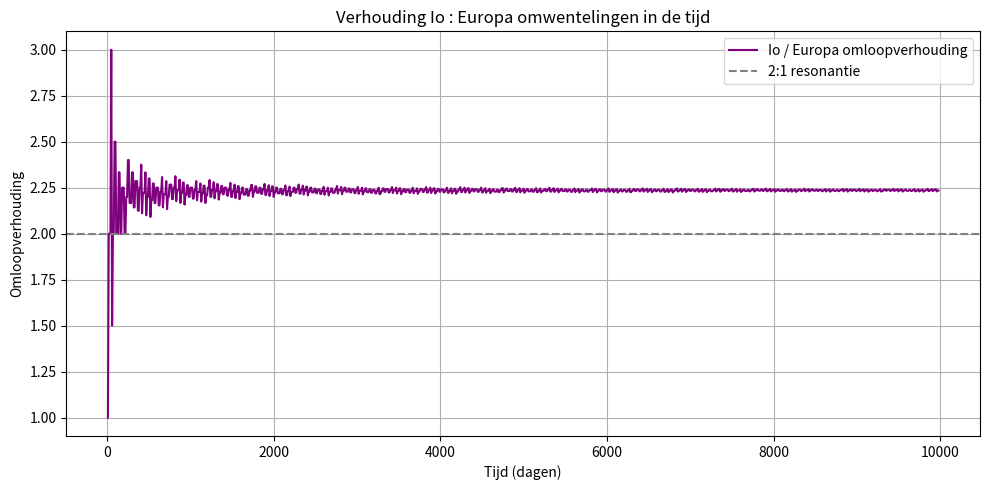
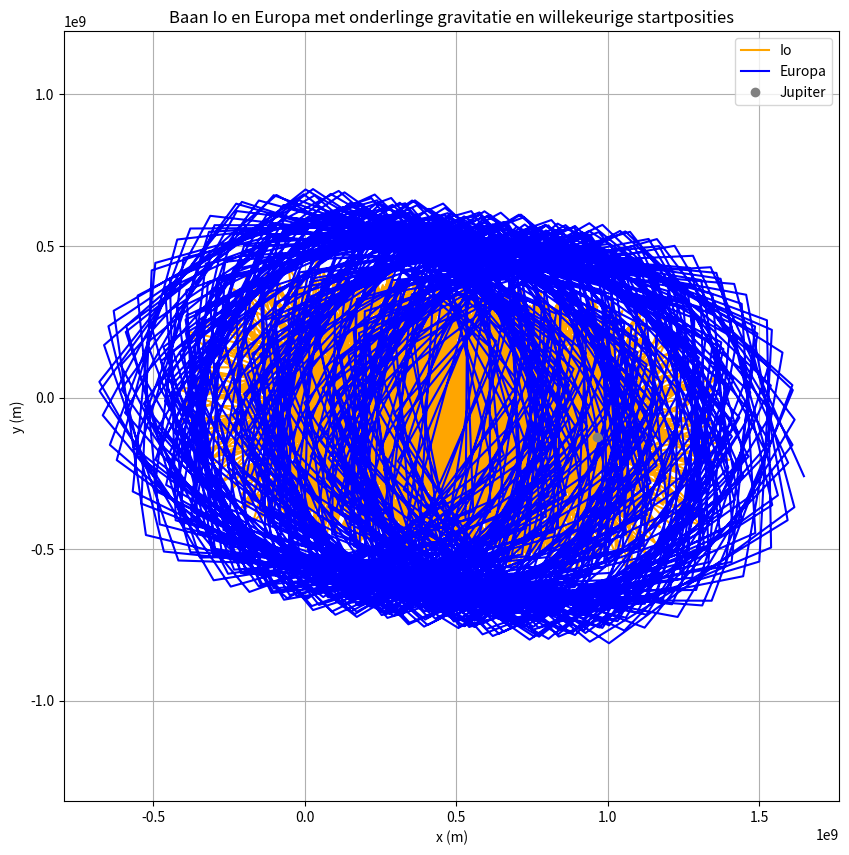

Reproduce these figures in Python, in order.
import math
import random
import matplotlib.pyplot as plt

# Constantes
G = 6.67430e-11
dt = 3600  # 1 uur
stappen = 240000  # 10000 dagen

# Massa's (kg)
M = 1.898e27
m_io = 8.93e22
m_eu = 4.8e22

# Gemiddelde halve lange assen (m)
a_io = 4.22e8
a_eu = 6.71e8

# Excentriciteiten
e_io = 0.0041
e_eu = 0.009

# Functie om startpositie en snelheid te genereren op een elliptische baan,
# maar met een willekeurige fase (theta)
def init_pos_vel(a, e, mass, M_mass):
    theta = random.uniform(0, 2 * math.pi)
    r = a * (1 - e**2) / (1 + e * math.cos(theta))
    x = r * math.cos(theta)
    y = r * math.sin(theta)
    # Vis-viva voor snelheid
    mu = G * M_mass
    v = math.sqrt(mu * (2 / r - 1 / a))
    # Snelheidsrichting loodrecht op straalvector (fase + 90 graden)
    vx = -v * math.sin(theta)
    vy = v * math.cos(theta)
    return x, y, vx, vy

# Start Jupiter in het centrum
Mx, My = 0.0, 0.0
vMx, vMy = 0.0, 0.0

# Startwaarden Io en Europa met random fase
iox, ioy, viox, vioy = init_pos_vel(a_io, e_io, m_io, M)
eux, euy, veux, veuy = init_pos_vel(a_eu, e_eu, m_eu, M)

# Posities en hoeken voor omlooptelling
pos_io = []
pos_eu = []
theta_io = []
theta_eu = []

def hoek(x, y):
    return math.atan2(y - My, x - Mx)

# Functie om krachten tussen twee lichamen te berekenen
def kracht(m1, m2, x1, y1, x2, y2):
    dx = x2 - x1
    dy = y2 - y1
    r = math.hypot(dx, dy)
    if r == 0:
        return 0, 0
    F = G * m1 * m2 / r**2
    Fx = F * dx / r
    Fy = F * dy / r
    return Fx, Fy

# Simulatie loop
for step in range(stappen):
    # Krachten op Jupiter
    F_Mx, F_My = 0.0, 0.0

    # Krachten op Io
    F_iox, F_ioy = 0.0, 0.0

    # Krachten op Europa
    F_eux, F_euy = 0.0, 0.0

    # Jupiter - Io
    Fx, Fy = kracht(M, m_io, Mx, My, iox, ioy)
    F_Mx += Fx
    F_My += Fy
    F_iox -= Fx
    F_ioy -= Fy

    # Jupiter - Europa
    Fx, Fy = kracht(M, m_eu, Mx, My, eux, euy)
    F_Mx += Fx
    F_My += Fy
    F_eux -= Fx
    F_euy -= Fy

    # Io - Europa
    Fx, Fy = kracht(m_io, m_eu, iox, ioy, eux, euy)
    F_iox += Fx
    F_ioy += Fy
    F_eux -= Fx
    F_euy -= Fy

    # Versnellingen
    a_Mx = F_Mx / M
    a_My = F_My / M

    a_iox = F_iox / m_io
    a_ioy = F_ioy / m_io

    a_eux = F_eux / m_eu
    a_euy = F_euy / m_eu

    # Snelheden updaten
    vMx += a_Mx * dt
    vMy += a_My * dt

    viox += a_iox * dt
    vioy += a_ioy * dt

    veux += a_eux * dt
    veuy += a_euy * dt

    # Posities updaten
    Mx += vMx * dt
    My += vMy * dt

    iox += viox * dt
    ioy += vioy * dt

    eux += veux * dt
    euy += veuy * dt

    # Posities en hoeken opslaan elke 10 dagen (240 stappen)
    if step % 240 == 0:
        pos_io.append((iox, ioy))
        pos_eu.append((eux, euy))
        theta_io.append(hoek(iox, ioy))
        theta_eu.append(hoek(eux, euy))

    # Elke 10000 dagen (1/24 van totale sim) printen we omlooptelling
    if step % (240 * 1000) == 0 and step > 0:
        def tel_omlopen(theta_lijst):
            count = 0
            for i in range(1, len(theta_lijst)):
                if theta_lijst[i-1] < 0 <= theta_lijst[i]:
                    count += 1
            return count
        n_io = tel_omlopen(theta_io)
        n_eu = tel_omlopen(theta_eu)
        print(f"Na {step*dt/86400:.0f} dagen: Io omlopen={n_io}, Europa omlopen={n_eu}, verhouding ≈ {n_io/n_eu:.4f}")

# Definitieve omlooptelling
def tel_omlopen(theta_lijst):
    count = 0
    for i in range(1, len(theta_lijst)):
        if theta_lijst[i-1] < 0 <= theta_lijst[i]:
            count += 1
    return count

n_io = tel_omlopen(theta_io)
n_eu = tel_omlopen(theta_eu)

from math import gcd
def vereenvoudig(a, b):
    g = gcd(a, b)
    return a // g, b // g

v1, v2 = vereenvoudig(n_io, n_eu)

print("\n✅ Simulatie voltooid!")
print(f"Io omlopen: {n_io}")
print(f"Europa omlopen: {n_eu}")
print(f"Verhouding Io : Europa ≈ {v1}:{v2} ({n_io/n_eu:.4f})")
# Verhouding van omwentelingen over tijd
verhouding_tijd = []
omlopen_io = 0
omlopen_eu = 0

for i in range(1, len(theta_io)):
    if theta_io[i-1] < 0 <= theta_io[i]:
        omlopen_io += 1
    if theta_eu[i-1] < 0 <= theta_eu[i]:
        omlopen_eu += 1
    if omlopen_eu > 0:
        verhouding_tijd.append(omlopen_io / omlopen_eu)
    else:
        verhouding_tijd.append(None)  # Voorkom deling door 0

# Tijden in dagen
tijden = [i * 10 for i in range(len(verhouding_tijd))]

# Plot verhouding in de tijd
plt.figure(figsize=(10, 5))
plt.plot(tijden, verhouding_tijd, label="Io / Europa omloopverhouding", color="purple")
plt.axhline(2.0, color="gray", linestyle="--", label="2:1 resonantie")
plt.xlabel("Tijd (dagen)")
plt.ylabel("Omloopverhouding")
plt.title("Verhouding Io : Europa omwentelingen in de tijd")
plt.grid(True)
plt.legend()
plt.tight_layout()
plt.show()


# Plot banen
iox_list, ioy_list = zip(*pos_io)
eux_list, euy_list = zip(*pos_eu)

import matplotlib.pyplot as plt
plt.figure(figsize=(10, 10))
plt.plot(iox_list, ioy_list, label="Io", color="orange")
plt.plot(eux_list, euy_list, label="Europa", color="blue")
plt.plot([Mx], [My], 'o', color="gray", markersize=6, label="Jupiter")
plt.xlabel("x (m)")
plt.ylabel("y (m)")
plt.title("Baan Io en Europa met onderlinge gravitatie en willekeurige startposities")
plt.axis("equal")
plt.grid(True)
plt.legend()
plt.show()
# Verhouding van omwentelingen over tijd
...
plt.show()
